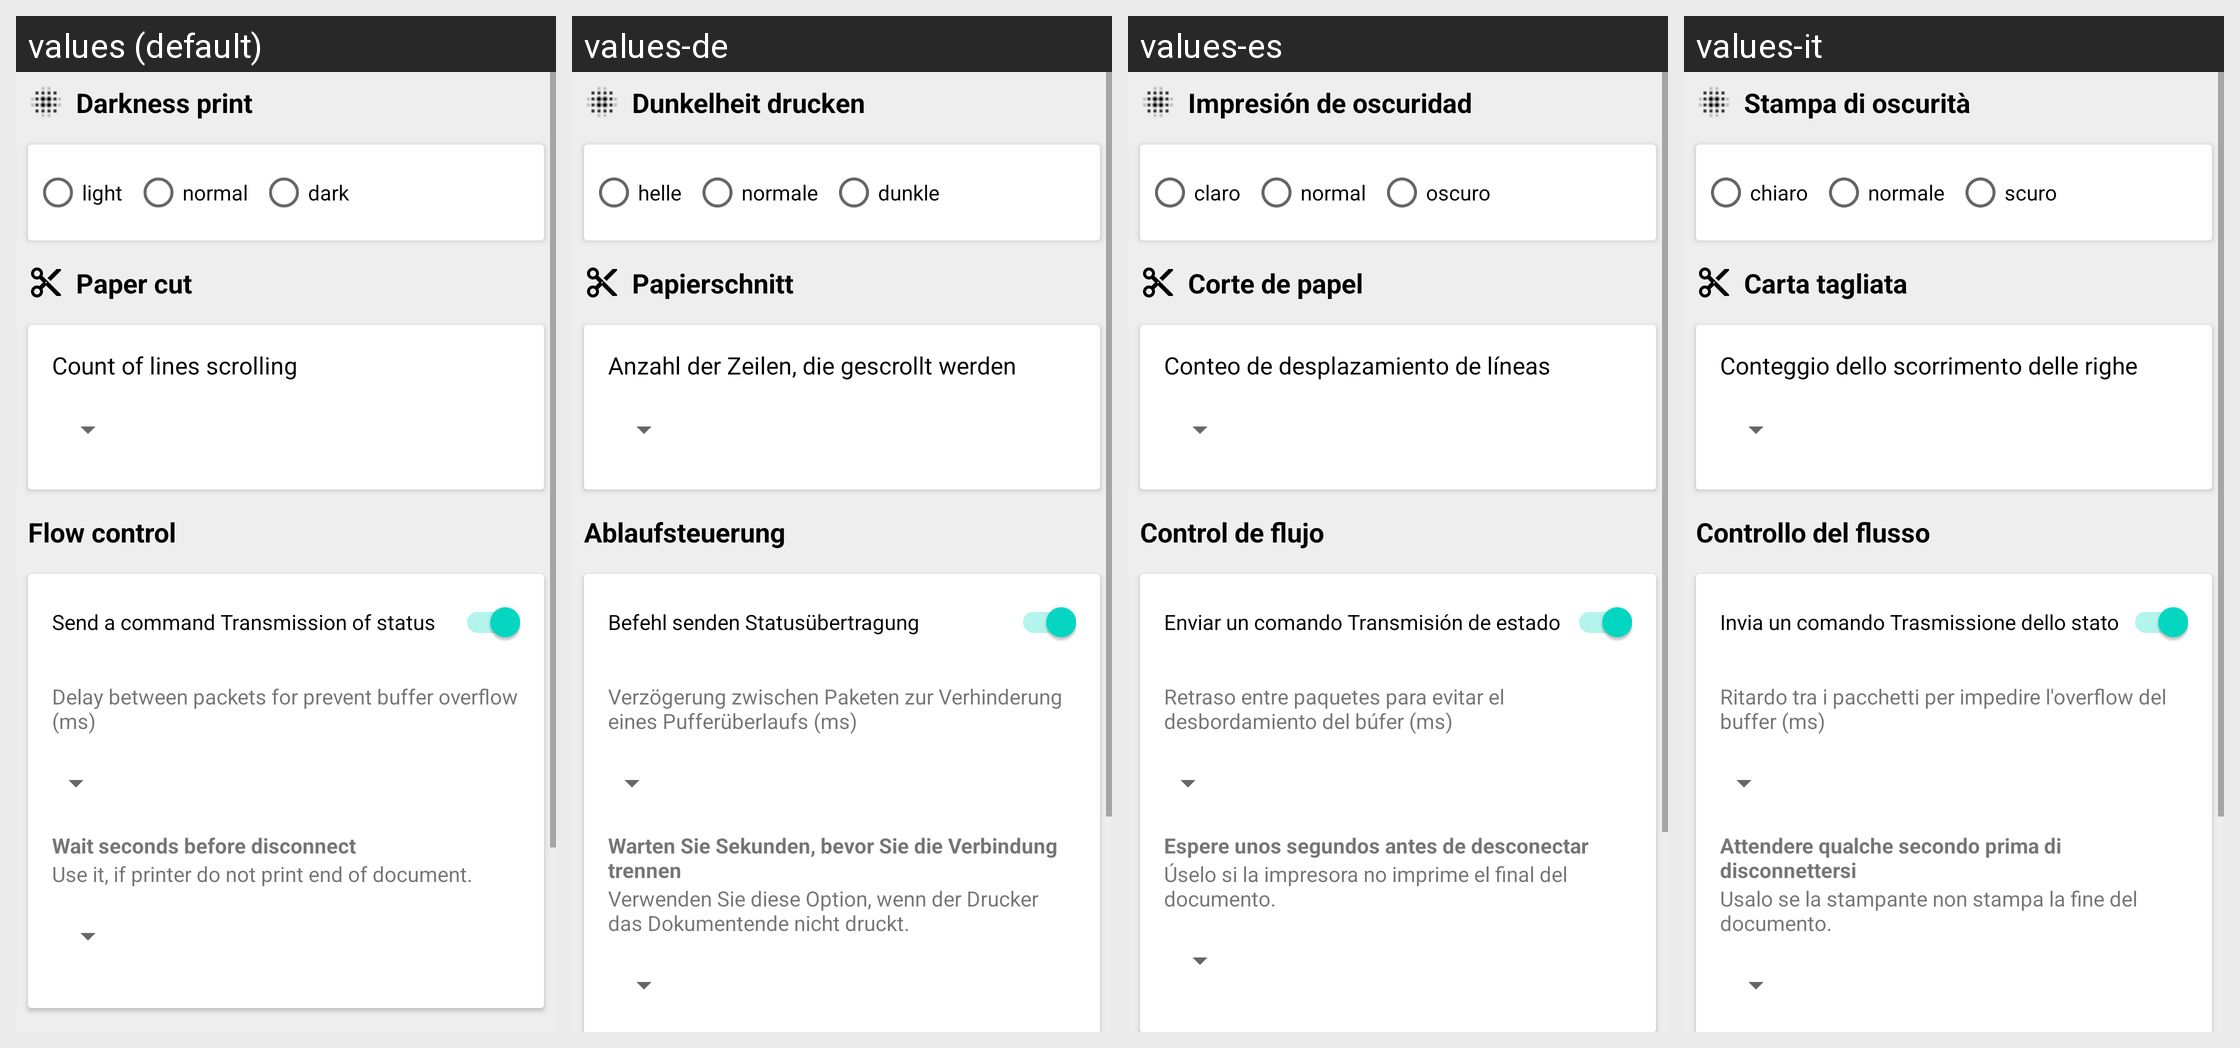

Here is an Android app screen in its default locale and in the app's own translations. Write out the translated-string differences for the strings that appear on this screen.
Android screen res/layout/activity_profile_cats.xml rendered under 4 locales, left to right: values (default), values-de, values-es, values-it. Device: Nexus 5 (rendered at 1080×1920; each locale shown at half size, 540×960, under a caption strip naming it); theme AppTheme.
Other locales in the repository, not shown: values-af, values-am, values-ar, values-as, values-az, values-be, values-bg, values-bn, values-bs, values-ca, values-cs, values-da, values-el, values-en-rAU, values-en-rCA, values-en-rGB, values-en-rXC, values-es-rUS, values-et, values-eu, values-fa, values-fi, values-fr, values-fr-rCA, values-gl, values-gu, values-hi, values-hr, values-hu, values-hy, values-in, values-is, values-iw, values-ja, values-ka, values-kk, values-km, values-kn, values-ko, values-ky, values-lo, values-lt, values-lv, values-mk, values-ml, values-mn, values-mr, values-ms, values-my, values-nb, values-ne, values-nl, values-or, values-pa, values-pl, values-pt, values-pt-rBR, values-pt-rPT, values-ro, values-ru, values-si, values-sk, values-sl, values-sq, values-sr, values-sv, values-sw, values-ta, values-te, values-th, values-tl, values-tr, values-tr-rTR, values-uk, values-ur, values-uz, values-vi, values-zh-rCN, values-zh-rHK, values-zh-rTW, values-zu.
Strings drawn on this screen, with the default value and each locale's value (text and hints the layout hard-codes, and strings that could not be matched under every locale, appear in the picture but are not listed):

darkness
  values: Darkness print
  values-de: Dunkelheit drucken
  values-es: Impresión de oscuridad
  values-it: Stampa di oscurità

light
  values: light
  values-de: helle
  values-es: claro
  values-it: chiaro

normal
  values: normal
  values-de: normale
  values-es: normal
  values-it: normale

dark
  values: dark
  values-de: dunkle
  values-es: oscuro
  values-it: scuro

cut_command
  values: Paper cut
  values-de: Papierschnitt
  values-es: Corte de papel
  values-it: Carta tagliata

skip_lines
  values: Count of lines scrolling
  values-de: Anzahl der Zeilen, die gescrollt werden
  values-es: Conteo de desplazamiento de líneas
  values-it: Conteggio dello scorrimento delle righe

flow_control
  values: Flow control
  values-de: Ablaufsteuerung
  values-es: Control de flujo
  values-it: Controllo del flusso

send_a_command_transmission_of_status
  values: Send a command Transmission of status
  values-de: Befehl senden Statusübertragung
  values-es: Enviar un comando Transmisión de estado
  values-it: Invia un comando Trasmissione dello stato

buffer_protect_delay_ms
  values: Delay between packets for prevent buffer overflow (ms)
  values-de: Verzögerung zwischen Paketen zur Verhinderung eines Pufferüberlaufs (ms)
  values-es: Retraso entre paquetes para evitar el desbordamiento del búfer (ms)
  values-it: Ritardo tra i pacchetti per impedire l'overflow del buffer (ms)

wait_before_disconnect
  values: Wait seconds before disconnect
  values-de: Warten Sie Sekunden, bevor Sie die Verbindung trennen
  values-es: Espere unos segundos antes de desconectar
  values-it: Attendere qualche secondo prima di disconnettersi

use_it_if_printer_don_t
  values: Use it, if printer do not print end of document.
  values-de: Verwenden Sie diese Option, wenn der Drucker das Dokumentende nicht druckt.
  values-es: Úselo si la impresora no imprime el final del documento.
  values-it: Usalo se la stampante non stampa la fine del documento.
